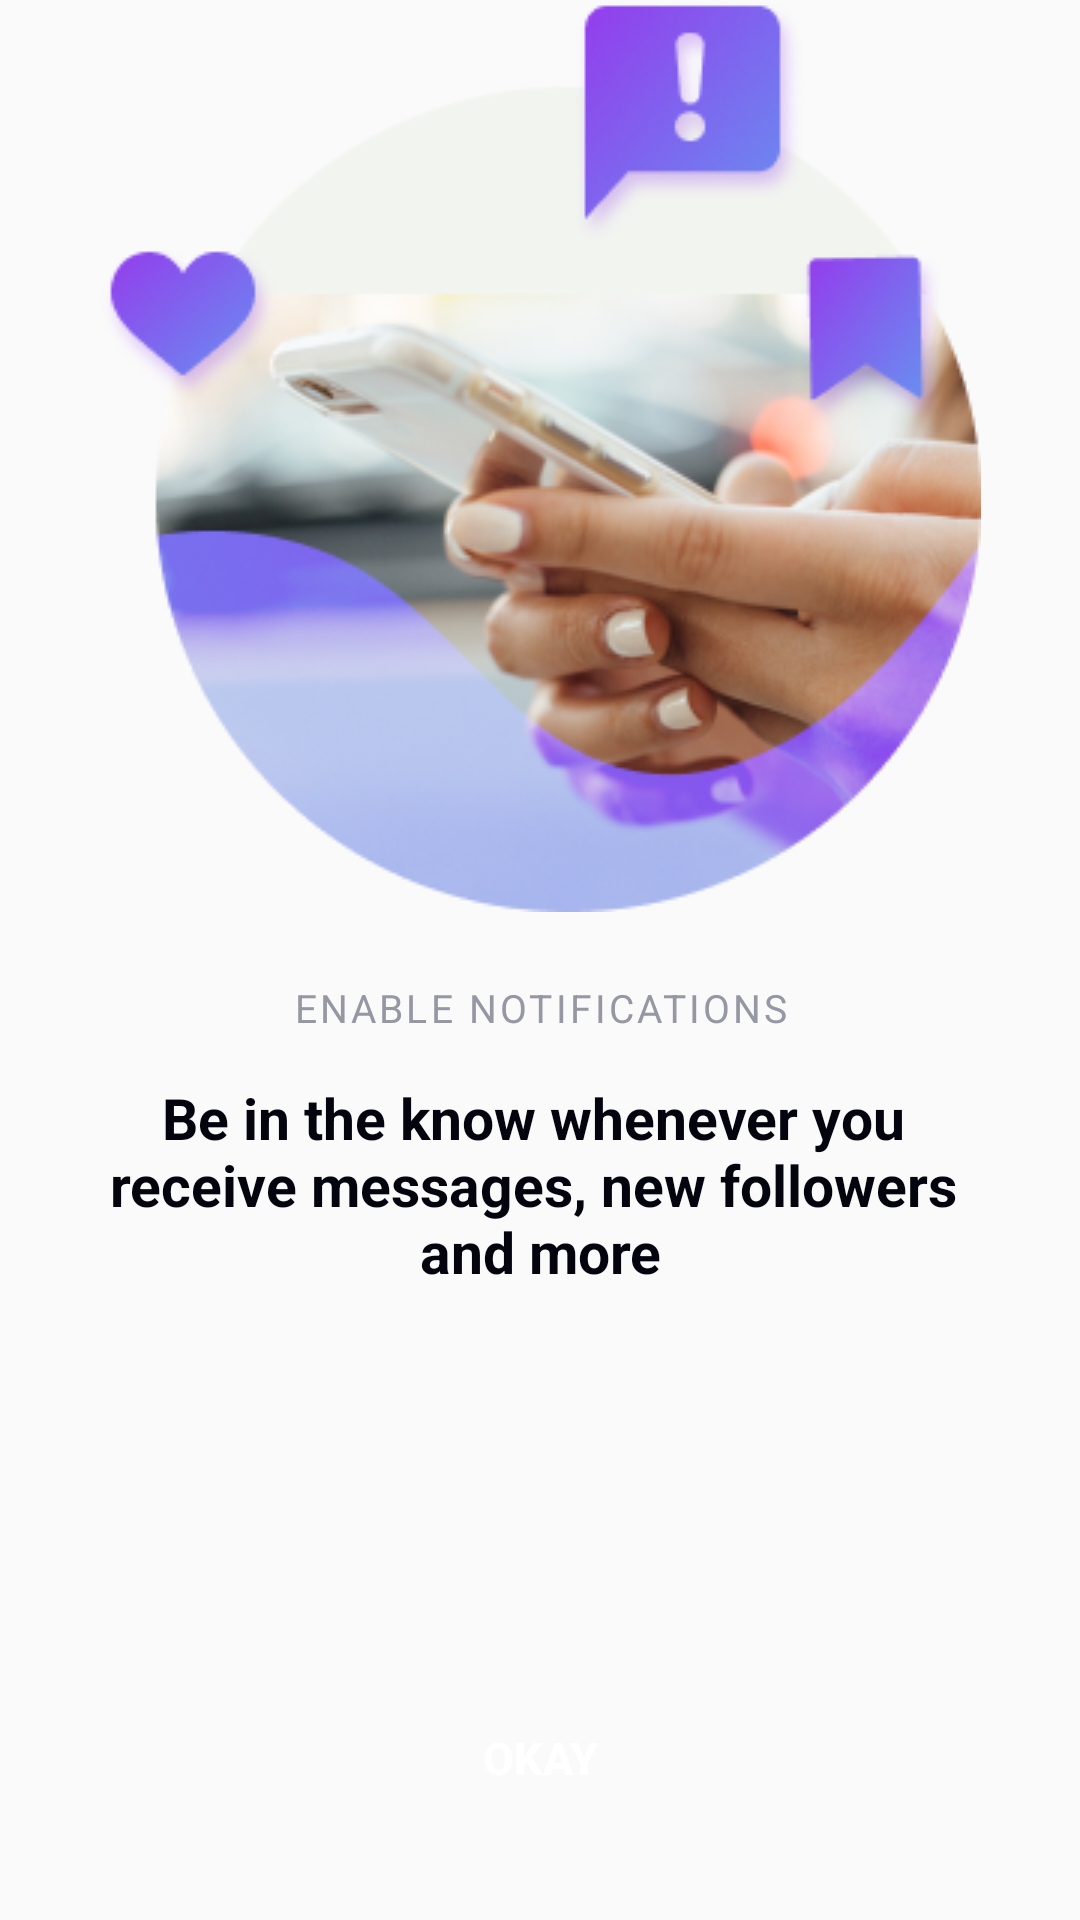

Android layout source for this screen:
<!-- AndroidManifest.xml: application theme AppTheme -->
<!-- res/layout/fragment_notification_push.xml -->
<?xml version="1.0" encoding="utf-8"?>
<LinearLayout xmlns:android="http://schemas.android.com/apk/res/android"
    xmlns:tools="http://schemas.android.com/tools"
    android:layout_width="match_parent"
    android:layout_height="match_parent"
    android:gravity="center"
    android:orientation="vertical"
    tools:context=".features.intro.fragment.Intro1Fragment">

    <ImageView
        android:layout_width="wrap_content"
        android:layout_height="wrap_content"
        android:layout_gravity="center"
        android:contentDescription="@string/intro1"
        android:src="@drawable/notification" />

    <TextView
        style="@style/txtHeaderNormalGray"
        android:layout_width="wrap_content"
        android:layout_height="wrap_content"
        android:layout_gravity="center"
        android:layout_marginTop="23dp"
        android:gravity="center_horizontal|top"
        android:text="@string/enable_notifications"
        android:textAllCaps="true" />

    <TextView
        style="@style/txtHeader"
        android:layout_width="wrap_content"
        android:layout_height="wrap_content"
        android:layout_gravity="center"
        android:layout_marginTop="@dimen/margin15"
        android:gravity="center_horizontal|top"
        android:text="@string/txt_header_notification_push" />

    <Button
        android:id="@+id/btn_okay_notify_push"
        style="@style/txtWhiteBtn"
        android:layout_width="match_parent"
        android:layout_height="wrap_content"
        android:layout_marginStart="67dp"
        android:layout_marginTop="132dp"
        android:layout_marginEnd="67dp"
        android:layout_marginBottom="@dimen/margin15"
        android:background="@drawable/ripple_button"
        android:backgroundTint="@color/colorPurple"
        android:text="@string/okay" />

    <TextView
        android:id="@+id/btn_notify_later"
        android:layout_width="wrap_content"
        android:layout_height="wrap_content"
        android:layout_gravity="center"
        android:layout_marginTop="@dimen/margin15"
        android:gravity="center"
        android:padding="10dp"
        android:text="@string/maybe_later"
        android:textAppearance="@style/txtTileNormal"
        android:textColor="@color/colorPurple" />

</LinearLayout>
<!-- resources referenced by this layout -->
<resources>
  <color name="colorPurple">#933DEC</color>
  <dimen name="margin15">15dp</dimen>
  <!-- drawable notification: png bitmap (drawable, 87332 bytes) -->
  <!-- drawable ripple_button (drawable) -->
  <?xml version="1.0" encoding="utf-8"?>
  <ripple xmlns:android="http://schemas.android.com/apk/res/android"
      android:color="?android:colorControlHighlight">
      <item android:drawable="@drawable/bg_rounded" />
  </ripple>
  <string name="enable_notifications">Enable Notifications</string>
  <string name="intro1">Intro1</string>
  <string name="maybe_later">Maybe Later</string>
  <string name="okay">Okay</string>
  <string name="txt_header_notification_push">Be in the know whenever you
          \nreceive messages, new followers
          \nand more</string>
  <style name="txtHeader">
          <item name="android:textStyle">bold</item>
          <item name="android:textSize">19sp</item>
          <item name="android:textColor">#04040F</item>
      </style>
  <style name="txtHeaderNormalGray">
          <item name="android:letterSpacing">0.08</item>
          <item name="android:lineSpacingExtra">2sp</item>
          <item name="android:textSize">13sp</item>
          <item name="android:textColor">#9597A2</item>
      </style>
  <style name="txtTileNormal">
          <item name="android:lineSpacingExtra">3sp</item>
          <item name="android:textStyle">bold</item>
          <item name="android:textSize">15sp</item>
          <item name="android:textColor">#04040F</item>
      </style>
  <style name="txtWhiteBtn">
          <item name="android:lineSpacingExtra">3sp</item>
          <item name="android:textStyle">bold</item>
          <item name="android:textSize">15sp</item>
          <item name="android:textColor">#FFFFFF</item>
      </style>
  <style name="AppTheme" parent="Theme.AppCompat.Light.NoActionBar">
          <item name="colorPrimary">@color/colorPrimary</item>
          <item name="colorPrimaryDark">@color/colorPrimaryDark</item>
          <item name="colorAccent">@color/colorPrimary</item>
          <item name="android:statusBarColor">@color/colorTransparent</item>
          <item name="android:windowLightStatusBar">true</item>
          
          
          <item name="android:colorControlHighlight">@color/colorClickAble</item>
      </style>
  <color name="colorPrimary">#933DEC</color>
  <color name="colorPrimaryDark">#00574B</color>
  <color name="colorTransparent">#00FFFFFF</color>
  <color name="colorClickAble">#E1C7E7</color>
</resources>
